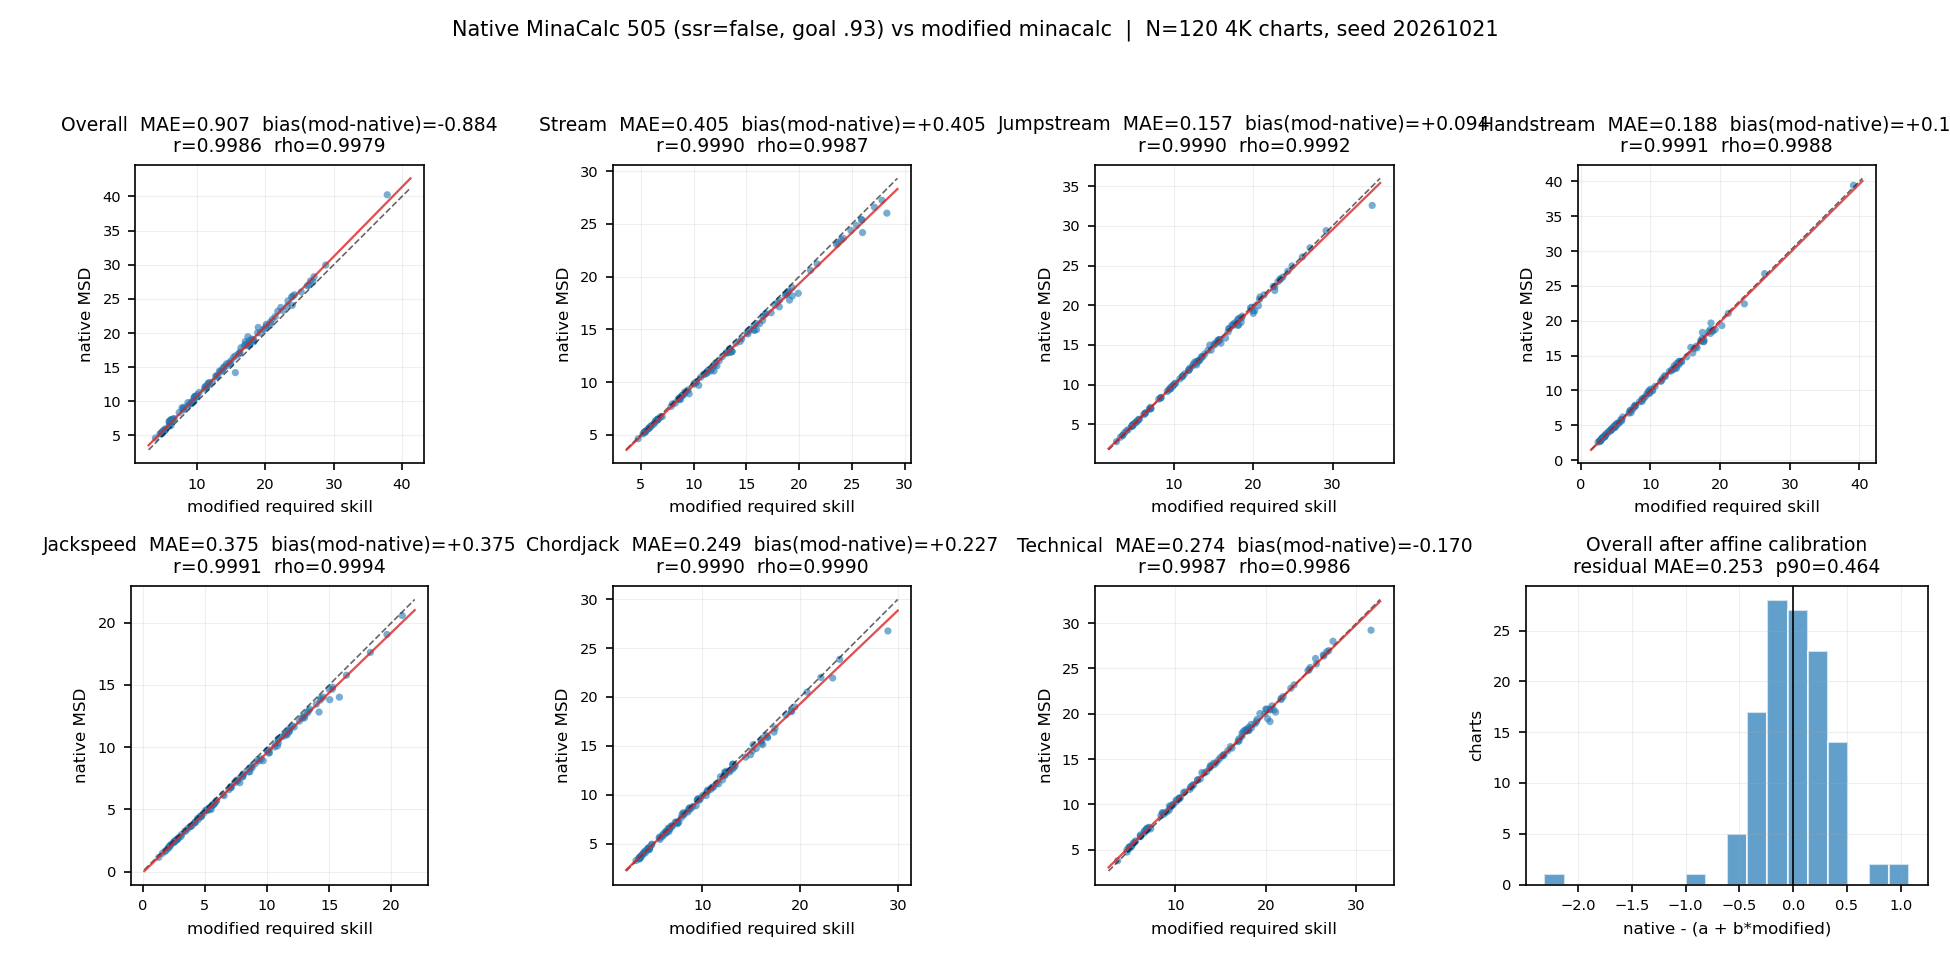

The table this chart was drawn from, first rows:
id, n_intervals, native_overall, modified_overall, diff_overall, native_stream, native_jumpstream, native_handstream, native_jackspeed, native_chordjack, native_technical, mod_stream, mod_jumpstream, mod_handstream, mod_jackspeed, mod_chordjack, mod_technical, score_at_native_stream, score_at_native_jumpstream, score_at_native_handstream, score_at_native_jackspeed, score_at_native_chordjack, score_at_native_technical
5176472, 324, 14.27, 13.34, -0.9236, 13.11, 12.93, 7.06, 6.82, 9.46, 14.27, 13.47, 12.94, 7.049, 7.105, 9.489, 13.89, 0.9205, 0.9296, 0.9305, 0.9124, 0.9288, 0.9414
4309000, 243, 7.063, 5.926, -1.137, 6.446, 5.54, 3.38, 2.58, 4.42, 7.063, 6.593, 5.472, 3.404, 2.796, 4.506, 6.589, 0.9185, 0.9364, 0.926, 0.9106, 0.9197, 0.9495
5379679, 260, 5.826, 5.201, -0.625, 5.826, 3.62, 3.22, 2.42, 4.26, 5.3, 5.946, 3.581, 3.127, 2.594, 4.161, 5.103, 0.9196, 0.9358, 0.9449, 0.9134, 0.9421, 0.9412
1083038, 226, 14.53, 13.62, -0.9141, 12.74, 13.38, 7.78, 7.38, 8.82, 14.53, 13.14, 13.45, 7.808, 7.645, 9.039, 14.22, 0.9125, 0.927, 0.9284, 0.9106, 0.9167, 0.9418
4292160, 176, 5.616, 4.918, -0.6979, 5.616, 4.34, 2.98, 2.02, 3.78, 5.174, 5.751, 4.272, 2.93, 2.188, 3.795, 4.968, 0.9198, 0.9372, 0.9356, 0.918, 0.9279, 0.9446
4394513, 221, 20.69, 19.99, -0.6976, 18.48, 19.75, 13.06, 11.62, 12.98, 20.42, 18.91, 19.82, 13.3, 12.19, 13.37, 20.46, 0.9177, 0.9281, 0.9214, 0.9081, 0.9128, 0.9287
3988032, 254, 10.61, 9.697, -0.9119, 9.84, 9.14, 4.98, 4.66, 6.5, 10.61, 10.05, 9.172, 5.117, 4.88, 6.699, 10.44, 0.9168, 0.9281, 0.9141, 0.9128, 0.9125, 0.9397
668855, 235, 7.331, 6.165, -1.165, 6.488, 4.98, 3.62, 2.98, 4.66, 7.331, 6.635, 4.898, 3.58, 3.131, 4.641, 6.865, 0.9182, 0.9353, 0.9367, 0.9169, 0.9324, 0.9455
718842, 195, 16.93, 16.08, -0.8525, 11.22, 15.65, 13.3, 9.7, 10.82, 16.93, 11.71, 15.62, 13.7, 10.03, 11.12, 16.94, 0.9044, 0.9308, 0.9125, 0.9065, 0.9118, 0.9297
3527168, 475, 21.29, 20.14, -1.145, 18.96, 17.46, 19.67, 12.34, 13.86, 20.87, 19.34, 18.08, 18.7, 12.99, 14.43, 20.69, 0.9186, 0.9105, 0.9496, 0.9102, 0.9082, 0.9362
4785264, 294, 15.92, 14.96, -0.9647, 14.88, 12.98, 7.7, 10.9, 10.26, 15.92, 15.2, 13.1, 7.833, 11.36, 10.43, 15.8, 0.9158, 0.9251, 0.9187, 0.9113, 0.9183, 0.9344
4374098, 229, 8.914, 7.986, -0.928, 8.486, 6.98, 4.26, 3.3, 5.78, 8.914, 8.666, 7.117, 4.343, 3.484, 5.961, 8.72, 0.9179, 0.9198, 0.9183, 0.9089, 0.9102, 0.9434
4401831, 145, 12.83, 12.23, -0.6011, 10.82, 12.73, 8.34, 6.82, 7.94, 12.8, 11.22, 12.81, 8.432, 7.084, 8.114, 12.77, 0.9072, 0.9257, 0.9254, 0.9111, 0.9156, 0.9321
1001518, 271, 15.06, 13.96, -1.1, 11.06, 14.99, 11.38, 8.02, 9.62, 14.02, 11.64, 14.53, 11.6, 8.532, 9.817, 13.81, 0.9075, 0.941, 0.9212, 0.9089, 0.921, 0.9373
343869, 230, 18.2, 17.5, -0.7034, 16.51, 17.76, 10.58, 11.22, 12.42, 18.2, 16.84, 17.65, 10.68, 11.77, 12.5, 17.69, 0.9194, 0.9336, 0.9253, 0.9072, 0.9266, 0.9467
1141610, 172, 12.73, 11.79, -0.9387, 10.74, 12.07, 9.86, 6.74, 8.02, 12.73, 10.94, 12.02, 9.715, 7.118, 7.954, 12.47, 0.9216, 0.9322, 0.9355, 0.9113, 0.9339, 0.9395
1570993, 251, 13.63, 12.89, -0.7468, 11.62, 12.56, 11.7, 8.02, 8.66, 13.63, 11.91, 12.45, 11.76, 8.62, 8.698, 13.48, 0.9169, 0.9345, 0.9275, 0.91, 0.9279, 0.9361
5689864, 168, 10.98, 10.03, -0.9523, 8.74, 10.98, 5.78, 5.46, 6.82, 10.31, 8.984, 11.03, 5.775, 5.774, 6.93, 10.11, 0.9154, 0.9281, 0.9304, 0.9102, 0.9212, 0.9406
5421431, 175, 9.543, 8.88, -0.6634, 8.42, 9.543, 4.58, 4.5, 6.18, 9.03, 8.623, 9.572, 4.584, 4.718, 6.253, 8.856, 0.9168, 0.9283, 0.9295, 0.9129, 0.9229, 0.9403
5745468, 397, 16.66, 15.61, -1.049, 15, 15.56, 12.98, 7.78, 10.58, 16.37, 15.37, 15.56, 13.15, 8.102, 10.89, 16.09, 0.9188, 0.9301, 0.9243, 0.9092, 0.9159, 0.9401
1711929, 407, 21.02, 20.11, -0.909, 18.64, 20.73, 17.14, 11.3, 14.5, 19.15, 19.03, 20.8, 17.23, 11.81, 15.12, 18.99, 0.9154, 0.9271, 0.9284, 0.9104, 0.8971, 0.9353
2460195, 271, 17.22, 16.27, -0.9495, 14.58, 15.62, 9.14, 8.98, 10.74, 17.22, 15.16, 15.69, 9.296, 9.25, 10.94, 17.03, 0.9105, 0.9272, 0.9226, 0.9068, 0.9212, 0.937
4666594, 352, 10.71, 9.712, -0.9995, 8.34, 10.02, 5.3, 4.9, 6.26, 10.66, 8.752, 10.03, 5.487, 5.042, 6.597, 10.41, 0.9061, 0.9295, 0.9063, 0.9147, 0.8953, 0.9443
4412466, 402, 20.81, 18.95, -1.863, 17.14, 15.86, 13.22, 10.82, 12.34, 20.51, 18.13, 16.51, 13.42, 11.16, 12.79, 20.12, 0.8954, 0.9041, 0.9238, 0.9098, 0.9127, 0.9413
2138605, 235, 5.746, 5.276, -0.4698, 5.608, 4.9, 3.22, 2.74, 4.18, 5.746, 5.741, 4.791, 3.166, 2.918, 4.083, 5.409, 0.919, 0.9374, 0.9387, 0.9163, 0.9396, 0.948
2356472, 202, 8.756, 7.995, -0.7618, 7.7, 8.301, 4.34, 3.94, 5.62, 8.756, 7.87, 8.321, 4.352, 4.222, 5.596, 8.424, 0.9185, 0.9288, 0.9284, 0.9124, 0.9322, 0.9482
3961004, 289, 7.313, 6.324, -0.9898, 6.18, 6.42, 3.94, 3.46, 4.42, 7.313, 6.335, 6.386, 3.936, 3.648, 4.408, 6.859, 0.9172, 0.9329, 0.9304, 0.9144, 0.9312, 0.9449
3699190, 412, 27.63, 26.59, -1.037, 25.42, 27.24, 18.58, 14.02, 18.58, 26.1, 25.92, 27.16, 18.9, 14.52, 19.13, 25.49, 0.9169, 0.932, 0.9228, 0.9049, 0.9093, 0.9471
3071809, 233, 20.51, 19.71, -0.8054, 18.34, 17.86, 16.34, 10.34, 12.5, 20.51, 18.78, 18.49, 16.6, 10.91, 12.87, 20.42, 0.9172, 0.9091, 0.9223, 0.9102, 0.9125, 0.9332
2650379, 641, 40.25, 37.84, -2.41, 26.02, 32.58, 39.45, 20.58, 26.74, 29.22, 28.32, 34.99, 39.16, 20.87, 28.96, 31.62, 0.8397, 0.8564, 0.9356, 0.8922, 0.8416, 0.8429
2790154, 378, 11.3, 10.3, -1.002, 10.47, 9.46, 5.3, 5.3, 7.22, 11.3, 10.68, 9.585, 5.468, 5.616, 7.471, 10.93, 0.9165, 0.9222, 0.9073, 0.9107, 0.9043, 0.948
2442125, 236, 19.05, 18.28, -0.7668, 17.56, 17.44, 12.82, 10.18, 12.82, 18.9, 17.96, 17.42, 13.03, 10.67, 13.24, 18.82, 0.9171, 0.9309, 0.923, 0.9089, 0.906, 0.9326
790563, 226, 18.34, 17.06, -1.276, 12.82, 15.14, 13.54, 10.98, 13.14, 18.34, 13.14, 15.25, 13.43, 11.61, 13.1, 18.08, 0.9175, 0.9269, 0.9331, 0.9082, 0.9309, 0.9371
1600962, 408, 9.132, 8.025, -1.106, 8.37, 7.14, 4.26, 3.62, 5.46, 9.091, 8.537, 7.049, 4.367, 3.866, 5.695, 8.615, 0.9192, 0.9337, 0.9158, 0.9105, 0.908, 0.9593
2406404, 594, 23.19, 21.81, -1.38, 17.78, 18.98, 19.3, 11.38, 15.94, 22.81, 19.1, 20.01, 20.27, 11.69, 16.66, 22.75, 0.8888, 0.8932, 0.898, 0.9045, 0.9082, 0.9317
1517671, 515, 9.857, 9.103, -0.7535, 8.71, 9.488, 4.66, 4.26, 6.18, 9.803, 8.865, 9.51, 4.918, 4.409, 6.359, 9.536, 0.919, 0.9288, 0.8974, 0.9141, 0.9127, 0.9448
3661463, 508, 22.41, 21.45, -0.9648, 20.6, 21.31, 16.1, 11.06, 14.1, 21.7, 21.08, 21.37, 16.7, 11.49, 14.93, 21.69, 0.9162, 0.9282, 0.9124, 0.9073, 0.8884, 0.9304
2973008, 210, 27.01, 26.36, -0.6417, 23.64, 26.1, 21.06, 14.66, 20.5, 26.49, 24.18, 26.21, 21.19, 15, 20.7, 26.34, 0.9179, 0.9266, 0.9274, 0.9009, 0.9238, 0.9346
4194950, 169, 10.75, 9.924, -0.8279, 8.02, 10.15, 7.14, 5.06, 6.02, 10.75, 8.267, 10.16, 7.158, 5.444, 6.035, 10.58, 0.9169, 0.9295, 0.929, 0.911, 0.9292, 0.9355
1095964, 230, 9.813, 8.649, -1.164, 8.42, 8.18, 4.66, 4.98, 5.86, 9.813, 8.646, 8.102, 4.732, 5.506, 5.938, 9.351, 0.9127, 0.9347, 0.921, 0.9107, 0.9203, 0.9501
5431492, 367, 12.17, 11.17, -0.9939, 11.17, 11.11, 5.62, 7.14, 7.14, 12.11, 11.42, 11.14, 5.89, 7.416, 7.45, 11.91, 0.9174, 0.9285, 0.9007, 0.9079, 0.9046, 0.9397
523602, 226, 14.21, 15.6, 1.394, 12.42, 12.89, 10.18, 13.82, 9.62, 14.21, 12.72, 12.91, 10, 15.05, 9.584, 13.94, 0.9192, 0.9291, 0.9341, 0.9125, 0.9318, 0.9386
4229404, 370, 8.352, 7.372, -0.9799, 6.74, 8.352, 4.82, 3.62, 4.42, 7.3, 7.034, 8.362, 4.82, 3.821, 4.604, 7.297, 0.9084, 0.9294, 0.93, 0.9108, 0.9059, 0.9302
3824960, 386, 9.739, 9.268, -0.471, 8.915, 9.735, 4.82, 4.98, 6.42, 9.739, 9.152, 9.743, 4.887, 5.258, 6.5, 9.494, 0.9194, 0.9296, 0.9244, 0.9103, 0.9239, 0.9399
5060042, 175, 10.66, 9.951, -0.7069, 9.842, 10.16, 5.3, 5.38, 6.58, 10.66, 10.06, 10.2, 5.336, 5.692, 6.651, 10.43, 0.9185, 0.9278, 0.9261, 0.9118, 0.925, 0.9415
2326987, 77, 6.995, 5.894, -1.101, 6.438, 3.62, 3.46, 3.22, 4.66, 6.995, 6.587, 3.566, 3.461, 3.384, 4.65, 6.661, 0.9165, 0.9429, 0.9297, 0.916, 0.9317, 0.9447
2789075, 264, 9.96, 9.415, -0.5453, 9.147, 9.825, 4.82, 4.9, 6.18, 9.96, 9.354, 9.884, 4.947, 5.204, 6.331, 9.79, 0.9177, 0.9266, 0.9146, 0.9129, 0.9156, 0.9395
2306477, 296, 10.53, 9.607, -0.9272, 10.02, 6.98, 5.14, 4.42, 6.82, 10.53, 10.27, 7.107, 5.178, 4.618, 6.925, 10.33, 0.9186, 0.9233, 0.9266, 0.9132, 0.9232, 0.9398
3942214, 193, 11.97, 11.4, -0.5683, 11, 11.79, 7.86, 5.62, 7.22, 11.92, 11.26, 11.85, 7.806, 5.896, 7.367, 11.81, 0.9171, 0.9271, 0.9324, 0.9084, 0.9184, 0.9352
4662067, 186, 7.418, 6.476, -0.9416, 6.733, 6.42, 4.58, 2.66, 4.58, 7.418, 6.878, 6.42, 4.497, 2.846, 4.484, 7.048, 0.9187, 0.93, 0.9382, 0.913, 0.9393, 0.9453
2073129, 254, 11.82, 11.07, -0.7432, 10.02, 11.82, 5.78, 5.7, 7.7, 11.37, 10.27, 11.89, 5.825, 5.944, 7.864, 11.07, 0.918, 0.9259, 0.9258, 0.9129, 0.9168, 0.9448
2284376, 399, 5.28, 4.858, -0.422, 5.28, 4.18, 2.82, 2.82, 3.7, 4.986, 5.366, 4.038, 2.848, 3.088, 3.658, 4.676, 0.9159, 0.9378, 0.9219, 0.9115, 0.9386, 0.9498
5271232, 68, 12.18, 11.46, -0.728, 11.84, 11.05, 6.18, 5.14, 8.18, 12.18, 12.1, 11.11, 6.043, 5.369, 8.049, 12.05, 0.9179, 0.9274, 0.9408, 0.9138, 0.9385, 0.9373
3397527, 182, 12.65, 11.61, -1.041, 10.74, 11.38, 7.62, 6.58, 7.22, 12.65, 11.03, 11.38, 7.659, 6.943, 7.248, 12.47, 0.9183, 0.93, 0.9282, 0.9113, 0.9278, 0.9368
5294921, 317, 10.71, 9.634, -1.077, 8.74, 10.71, 4.98, 4.42, 6.58, 9.38, 8.94, 10.75, 4.991, 4.724, 6.637, 9.347, 0.9196, 0.9282, 0.9291, 0.9087, 0.9255, 0.9318
4360617, 389, 18.47, 17.4, -1.073, 14.98, 17.1, 15.38, 9.54, 11.14, 18.15, 15.97, 17.04, 16.09, 10.15, 11.68, 18.09, 0.8915, 0.932, 0.902, 0.9094, 0.9028, 0.9318
695556, 656, 19.11, 17.98, -1.134, 14.9, 18.38, 18.33, 11.46, 12.66, 18.29, 15.76, 18.32, 17.48, 11.83, 13.11, 17.88, 0.8981, 0.9316, 0.9456, 0.9091, 0.9122, 0.943
2202430, 423, 7.139, 6.258, -0.8811, 6.02, 6.388, 3.46, 2.58, 4.02, 7.139, 6.224, 6.388, 3.481, 2.786, 3.982, 6.89, 0.9193, 0.93, 0.9277, 0.9141, 0.933, 0.9418
4299169, 265, 6.831, 6.042, -0.7881, 6.45, 5.06, 3.46, 2.5, 4.5, 6.831, 6.596, 4.959, 3.41, 2.647, 4.416, 6.548, 0.9183, 0.936, 0.9382, 0.9176, 0.9387, 0.944
4490359, 225, 26.02, 25.25, -0.7643, 24.86, 23.24, 18.18, 12.9, 16.82, 25.49, 25.45, 23.39, 18.62, 13.33, 17.44, 25.58, 0.9169, 0.9251, 0.9183, 0.9056, 0.9034, 0.9276
... 60 more rows
